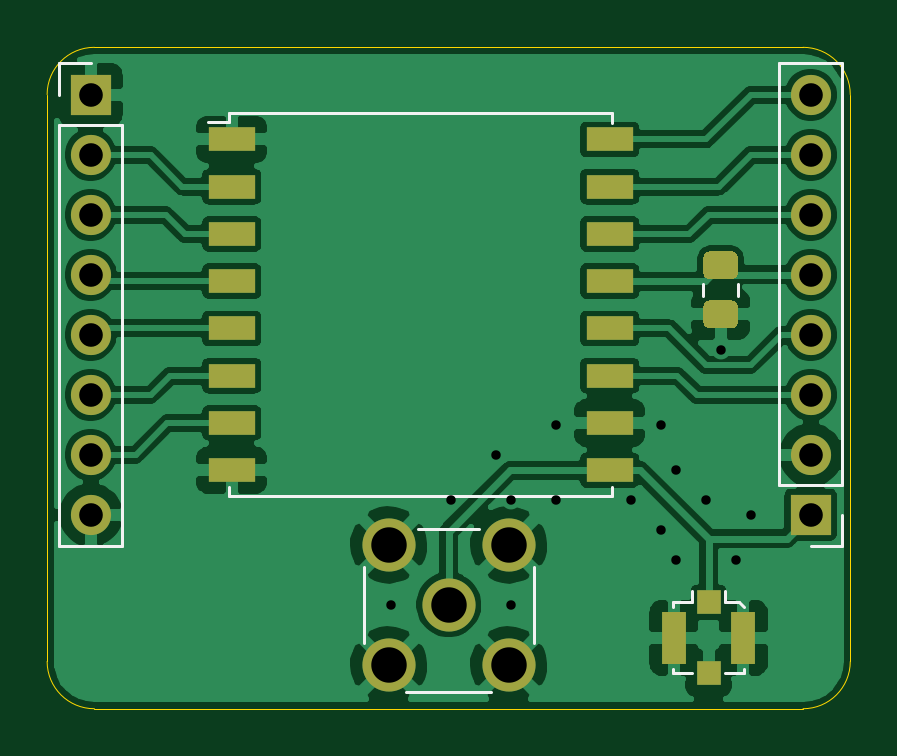
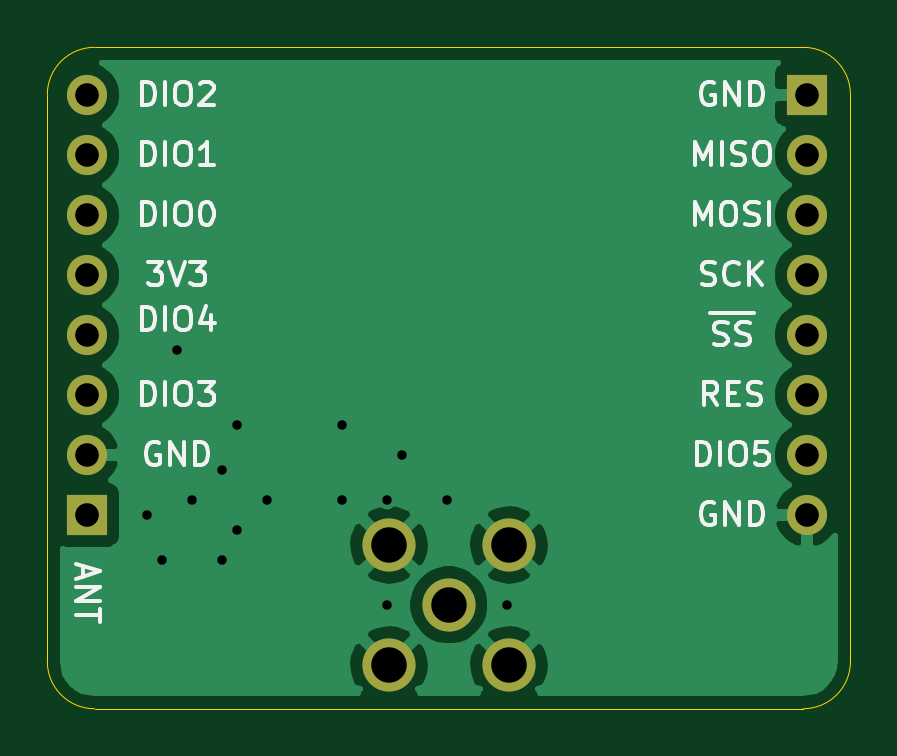
Circuit board: 11 layer files. Board 34.0 x 28.0 mm.
- bottom_copper: RFMBreakout-B_Cu.gbr (26334 bytes)
- bottom_mask: RFMBreakout-B_Mask.gbr (1196 bytes)
- paste: RFMBreakout-B_Paste.gbr (512 bytes)
- bottom_silk: RFMBreakout-B_SilkS.gbr (16859 bytes)
- outline: RFMBreakout-Edge_Cuts.gbr (1052 bytes)
- top_copper: RFMBreakout-F_Cu.gbr (99467 bytes)
- top_mask: RFMBreakout-F_Mask.gbr (2526 bytes)
- paste: RFMBreakout-F_Paste.gbr (1842 bytes)
- top_silk: RFMBreakout-F_SilkS.gbr (4401 bytes)
- drill: RFMBreakout-NPTH.drl (333 bytes)
- drill: RFMBreakout-PTH.drl (937 bytes)

=== bottom_copper: RFMBreakout-B_Cu.gbr (26334 bytes, source omitted) ===
=== bottom_mask: RFMBreakout-B_Mask.gbr ===
%TF.GenerationSoftware,KiCad,Pcbnew,5.1.12-84ad8e8a86~92~ubuntu20.04.1*%
%TF.CreationDate,2021-12-04T14:18:14+01:00*%
%TF.ProjectId,RFMBreakout,52464d42-7265-4616-9b6f-75742e6b6963,rev?*%
%TF.SameCoordinates,Original*%
%TF.FileFunction,Soldermask,Bot*%
%TF.FilePolarity,Negative*%
%FSLAX46Y46*%
G04 Gerber Fmt 4.6, Leading zero omitted, Abs format (unit mm)*
G04 Created by KiCad (PCBNEW 5.1.12-84ad8e8a86~92~ubuntu20.04.1) date 2021-12-04 14:18:14*
%MOMM*%
%LPD*%
G01*
G04 APERTURE LIST*
%ADD10C,2.250000*%
%ADD11O,1.700000X1.700000*%
%ADD12R,1.700000X1.700000*%
G04 APERTURE END LIST*
D10*
%TO.C,J4*%
X134540000Y-99060000D03*
X134540000Y-104140000D03*
X129460000Y-104140000D03*
X129460000Y-99060000D03*
X132000000Y-101600000D03*
%TD*%
D11*
%TO.C,J2*%
X147320000Y-80010000D03*
X147320000Y-82550000D03*
X147320000Y-85090000D03*
X147320000Y-87630000D03*
X147320000Y-90170000D03*
X147320000Y-92710000D03*
X147320000Y-95250000D03*
D12*
X147320000Y-97790000D03*
%TD*%
D11*
%TO.C,J1*%
X116840000Y-97790000D03*
X116840000Y-95250000D03*
X116840000Y-92710000D03*
X116840000Y-90170000D03*
X116840000Y-87630000D03*
X116840000Y-85090000D03*
X116840000Y-82550000D03*
D12*
X116840000Y-80010000D03*
%TD*%
M02*

=== paste: RFMBreakout-B_Paste.gbr ===
%TF.GenerationSoftware,KiCad,Pcbnew,5.1.12-84ad8e8a86~92~ubuntu20.04.1*%
%TF.CreationDate,2021-12-04T14:18:14+01:00*%
%TF.ProjectId,RFMBreakout,52464d42-7265-4616-9b6f-75742e6b6963,rev?*%
%TF.SameCoordinates,Original*%
%TF.FileFunction,Paste,Bot*%
%TF.FilePolarity,Positive*%
%FSLAX46Y46*%
G04 Gerber Fmt 4.6, Leading zero omitted, Abs format (unit mm)*
G04 Created by KiCad (PCBNEW 5.1.12-84ad8e8a86~92~ubuntu20.04.1) date 2021-12-04 14:18:14*
%MOMM*%
%LPD*%
G01*
G04 APERTURE LIST*
G04 APERTURE END LIST*
M02*

=== bottom_silk: RFMBreakout-B_SilkS.gbr (16859 bytes, source omitted) ===
=== outline: RFMBreakout-Edge_Cuts.gbr ===
%TF.GenerationSoftware,KiCad,Pcbnew,5.1.12-84ad8e8a86~92~ubuntu20.04.1*%
%TF.CreationDate,2021-12-04T14:18:14+01:00*%
%TF.ProjectId,RFMBreakout,52464d42-7265-4616-9b6f-75742e6b6963,rev?*%
%TF.SameCoordinates,Original*%
%TF.FileFunction,Profile,NP*%
%FSLAX46Y46*%
G04 Gerber Fmt 4.6, Leading zero omitted, Abs format (unit mm)*
G04 Created by KiCad (PCBNEW 5.1.12-84ad8e8a86~92~ubuntu20.04.1) date 2021-12-04 14:18:14*
%MOMM*%
%LPD*%
G01*
G04 APERTURE LIST*
%TA.AperFunction,Profile*%
%ADD10C,0.050000*%
%TD*%
G04 APERTURE END LIST*
D10*
X115000000Y-80000000D02*
G75*
G02*
X117000000Y-78000000I2000000J0D01*
G01*
X147000000Y-78000000D02*
G75*
G02*
X149000000Y-80000000I0J-2000000D01*
G01*
X149000000Y-104000000D02*
G75*
G02*
X147000000Y-106000000I-2000000J0D01*
G01*
X117000000Y-106000000D02*
G75*
G02*
X115000000Y-104000000I0J2000000D01*
G01*
X147000000Y-78000000D02*
X117000000Y-78000000D01*
X149000000Y-104000000D02*
X149000000Y-80000000D01*
X117000000Y-106000000D02*
X147000000Y-106000000D01*
X115000000Y-80000000D02*
X115000000Y-104000000D01*
M02*

=== top_copper: RFMBreakout-F_Cu.gbr (99467 bytes, source omitted) ===
=== top_mask: RFMBreakout-F_Mask.gbr ===
%TF.GenerationSoftware,KiCad,Pcbnew,5.1.12-84ad8e8a86~92~ubuntu20.04.1*%
%TF.CreationDate,2021-12-04T14:18:14+01:00*%
%TF.ProjectId,RFMBreakout,52464d42-7265-4616-9b6f-75742e6b6963,rev?*%
%TF.SameCoordinates,Original*%
%TF.FileFunction,Soldermask,Top*%
%TF.FilePolarity,Negative*%
%FSLAX46Y46*%
G04 Gerber Fmt 4.6, Leading zero omitted, Abs format (unit mm)*
G04 Created by KiCad (PCBNEW 5.1.12-84ad8e8a86~92~ubuntu20.04.1) date 2021-12-04 14:18:14*
%MOMM*%
%LPD*%
G01*
G04 APERTURE LIST*
%ADD10C,2.250000*%
%ADD11R,1.000000X1.000000*%
%ADD12R,1.050000X2.200000*%
%ADD13O,1.700000X1.700000*%
%ADD14R,1.700000X1.700000*%
%ADD15R,2.000000X1.000000*%
G04 APERTURE END LIST*
D10*
%TO.C,J4*%
X134540000Y-99060000D03*
X134540000Y-104140000D03*
X129460000Y-104140000D03*
X129460000Y-99060000D03*
X132000000Y-101600000D03*
%TD*%
D11*
%TO.C,J3*%
X143000000Y-101500000D03*
X143000000Y-104500000D03*
D12*
X141525000Y-103000000D03*
X144475000Y-103000000D03*
%TD*%
D13*
%TO.C,J2*%
X147320000Y-80010000D03*
X147320000Y-82550000D03*
X147320000Y-85090000D03*
X147320000Y-87630000D03*
X147320000Y-90170000D03*
X147320000Y-92710000D03*
X147320000Y-95250000D03*
D14*
X147320000Y-97790000D03*
%TD*%
%TO.C,C1*%
G36*
G01*
X143035000Y-88715000D02*
X143985000Y-88715000D01*
G75*
G02*
X144235000Y-88965000I0J-250000D01*
G01*
X144235000Y-89640000D01*
G75*
G02*
X143985000Y-89890000I-250000J0D01*
G01*
X143035000Y-89890000D01*
G75*
G02*
X142785000Y-89640000I0J250000D01*
G01*
X142785000Y-88965000D01*
G75*
G02*
X143035000Y-88715000I250000J0D01*
G01*
G37*
G36*
G01*
X143035000Y-86640000D02*
X143985000Y-86640000D01*
G75*
G02*
X144235000Y-86890000I0J-250000D01*
G01*
X144235000Y-87565000D01*
G75*
G02*
X143985000Y-87815000I-250000J0D01*
G01*
X143035000Y-87815000D01*
G75*
G02*
X142785000Y-87565000I0J250000D01*
G01*
X142785000Y-86890000D01*
G75*
G02*
X143035000Y-86640000I250000J0D01*
G01*
G37*
%TD*%
D15*
%TO.C,U1*%
X138810000Y-81900000D03*
X138810000Y-83900000D03*
X138810000Y-85900000D03*
X138810000Y-87900000D03*
X138810000Y-89900000D03*
X138810000Y-91900000D03*
X138810000Y-93900000D03*
X138810000Y-95900000D03*
X122810000Y-95900000D03*
X122810000Y-93900000D03*
X122810000Y-91900000D03*
X122810000Y-89900000D03*
X122810000Y-87900000D03*
X122810000Y-85900000D03*
X122810000Y-83900000D03*
X122810000Y-81900000D03*
%TD*%
D13*
%TO.C,J1*%
X116840000Y-97790000D03*
X116840000Y-95250000D03*
X116840000Y-92710000D03*
X116840000Y-90170000D03*
X116840000Y-87630000D03*
X116840000Y-85090000D03*
X116840000Y-82550000D03*
D14*
X116840000Y-80010000D03*
%TD*%
M02*

=== paste: RFMBreakout-F_Paste.gbr ===
%TF.GenerationSoftware,KiCad,Pcbnew,5.1.12-84ad8e8a86~92~ubuntu20.04.1*%
%TF.CreationDate,2021-12-04T14:18:14+01:00*%
%TF.ProjectId,RFMBreakout,52464d42-7265-4616-9b6f-75742e6b6963,rev?*%
%TF.SameCoordinates,Original*%
%TF.FileFunction,Paste,Top*%
%TF.FilePolarity,Positive*%
%FSLAX46Y46*%
G04 Gerber Fmt 4.6, Leading zero omitted, Abs format (unit mm)*
G04 Created by KiCad (PCBNEW 5.1.12-84ad8e8a86~92~ubuntu20.04.1) date 2021-12-04 14:18:14*
%MOMM*%
%LPD*%
G01*
G04 APERTURE LIST*
%ADD10R,1.000000X1.000000*%
%ADD11R,1.050000X2.200000*%
%ADD12R,2.000000X1.000000*%
G04 APERTURE END LIST*
D10*
%TO.C,J3*%
X143000000Y-101500000D03*
X143000000Y-104500000D03*
D11*
X141525000Y-103000000D03*
X144475000Y-103000000D03*
%TD*%
%TO.C,C1*%
G36*
G01*
X143035000Y-88715000D02*
X143985000Y-88715000D01*
G75*
G02*
X144235000Y-88965000I0J-250000D01*
G01*
X144235000Y-89640000D01*
G75*
G02*
X143985000Y-89890000I-250000J0D01*
G01*
X143035000Y-89890000D01*
G75*
G02*
X142785000Y-89640000I0J250000D01*
G01*
X142785000Y-88965000D01*
G75*
G02*
X143035000Y-88715000I250000J0D01*
G01*
G37*
G36*
G01*
X143035000Y-86640000D02*
X143985000Y-86640000D01*
G75*
G02*
X144235000Y-86890000I0J-250000D01*
G01*
X144235000Y-87565000D01*
G75*
G02*
X143985000Y-87815000I-250000J0D01*
G01*
X143035000Y-87815000D01*
G75*
G02*
X142785000Y-87565000I0J250000D01*
G01*
X142785000Y-86890000D01*
G75*
G02*
X143035000Y-86640000I250000J0D01*
G01*
G37*
%TD*%
D12*
%TO.C,U1*%
X138810000Y-81900000D03*
X138810000Y-83900000D03*
X138810000Y-85900000D03*
X138810000Y-87900000D03*
X138810000Y-89900000D03*
X138810000Y-91900000D03*
X138810000Y-93900000D03*
X138810000Y-95900000D03*
X122810000Y-95900000D03*
X122810000Y-93900000D03*
X122810000Y-91900000D03*
X122810000Y-89900000D03*
X122810000Y-87900000D03*
X122810000Y-85900000D03*
X122810000Y-83900000D03*
X122810000Y-81900000D03*
%TD*%
M02*

=== top_silk: RFMBreakout-F_SilkS.gbr ===
%TF.GenerationSoftware,KiCad,Pcbnew,5.1.12-84ad8e8a86~92~ubuntu20.04.1*%
%TF.CreationDate,2021-12-04T14:18:14+01:00*%
%TF.ProjectId,RFMBreakout,52464d42-7265-4616-9b6f-75742e6b6963,rev?*%
%TF.SameCoordinates,Original*%
%TF.FileFunction,Legend,Top*%
%TF.FilePolarity,Positive*%
%FSLAX46Y46*%
G04 Gerber Fmt 4.6, Leading zero omitted, Abs format (unit mm)*
G04 Created by KiCad (PCBNEW 5.1.12-84ad8e8a86~92~ubuntu20.04.1) date 2021-12-04 14:18:14*
%MOMM*%
%LPD*%
G01*
G04 APERTURE LIST*
%ADD10C,0.120000*%
%ADD11C,2.250000*%
%ADD12R,1.000000X1.000000*%
%ADD13R,1.050000X2.200000*%
%ADD14O,1.700000X1.700000*%
%ADD15R,1.700000X1.700000*%
%ADD16R,2.000000X1.000000*%
G04 APERTURE END LIST*
D10*
%TO.C,J4*%
X135600000Y-103200000D02*
X135600000Y-100000000D01*
X128400000Y-103200000D02*
X128400000Y-100000000D01*
X133300000Y-98400000D02*
X130700000Y-98400000D01*
X133800000Y-105280000D02*
X130200000Y-105280000D01*
%TO.C,J3*%
X142300000Y-101500000D02*
X142300000Y-101000000D01*
X143700000Y-101500000D02*
X143700000Y-101000000D01*
X143700000Y-101500000D02*
X144300000Y-101500000D01*
X144300000Y-101500000D02*
X144500000Y-101700000D01*
X141500000Y-101700000D02*
X141500000Y-101500000D01*
X141500000Y-101500000D02*
X142300000Y-101500000D01*
X142300000Y-104500000D02*
X141500000Y-104500000D01*
X141500000Y-104500000D02*
X141500000Y-104300000D01*
X144500000Y-104300000D02*
X144500000Y-104500000D01*
X144500000Y-104500000D02*
X143700000Y-104500000D01*
%TO.C,J2*%
X148650000Y-78680000D02*
X145990000Y-78680000D01*
X148650000Y-96520000D02*
X148650000Y-78680000D01*
X145990000Y-96520000D02*
X145990000Y-78680000D01*
X148650000Y-96520000D02*
X145990000Y-96520000D01*
X148650000Y-97790000D02*
X148650000Y-99120000D01*
X148650000Y-99120000D02*
X147320000Y-99120000D01*
%TO.C,C1*%
X144245000Y-88003748D02*
X144245000Y-88526252D01*
X142775000Y-88003748D02*
X142775000Y-88526252D01*
%TO.C,U1*%
X122710000Y-80800000D02*
X138910000Y-80800000D01*
X138910000Y-80800000D02*
X138910000Y-81200000D01*
X122710000Y-96600000D02*
X122710000Y-97000000D01*
X122710000Y-97000000D02*
X138910000Y-97000000D01*
X138910000Y-97000000D02*
X138910000Y-96600000D01*
X122710000Y-80800000D02*
X122710000Y-81150000D01*
X122710000Y-81150000D02*
X121810000Y-81150000D01*
%TO.C,J1*%
X115510000Y-99120000D02*
X118170000Y-99120000D01*
X115510000Y-81280000D02*
X115510000Y-99120000D01*
X118170000Y-81280000D02*
X118170000Y-99120000D01*
X115510000Y-81280000D02*
X118170000Y-81280000D01*
X115510000Y-80010000D02*
X115510000Y-78680000D01*
X115510000Y-78680000D02*
X116840000Y-78680000D01*
%TD*%
%LPC*%
D11*
%TO.C,J4*%
X134540000Y-99060000D03*
X134540000Y-104140000D03*
X129460000Y-104140000D03*
X129460000Y-99060000D03*
X132000000Y-101600000D03*
%TD*%
D12*
%TO.C,J3*%
X143000000Y-101500000D03*
X143000000Y-104500000D03*
D13*
X141525000Y-103000000D03*
X144475000Y-103000000D03*
%TD*%
D14*
%TO.C,J2*%
X147320000Y-80010000D03*
X147320000Y-82550000D03*
X147320000Y-85090000D03*
X147320000Y-87630000D03*
X147320000Y-90170000D03*
X147320000Y-92710000D03*
X147320000Y-95250000D03*
D15*
X147320000Y-97790000D03*
%TD*%
%TO.C,C1*%
G36*
G01*
X143035000Y-88715000D02*
X143985000Y-88715000D01*
G75*
G02*
X144235000Y-88965000I0J-250000D01*
G01*
X144235000Y-89640000D01*
G75*
G02*
X143985000Y-89890000I-250000J0D01*
G01*
X143035000Y-89890000D01*
G75*
G02*
X142785000Y-89640000I0J250000D01*
G01*
X142785000Y-88965000D01*
G75*
G02*
X143035000Y-88715000I250000J0D01*
G01*
G37*
G36*
G01*
X143035000Y-86640000D02*
X143985000Y-86640000D01*
G75*
G02*
X144235000Y-86890000I0J-250000D01*
G01*
X144235000Y-87565000D01*
G75*
G02*
X143985000Y-87815000I-250000J0D01*
G01*
X143035000Y-87815000D01*
G75*
G02*
X142785000Y-87565000I0J250000D01*
G01*
X142785000Y-86890000D01*
G75*
G02*
X143035000Y-86640000I250000J0D01*
G01*
G37*
%TD*%
D16*
%TO.C,U1*%
X138810000Y-81900000D03*
X138810000Y-83900000D03*
X138810000Y-85900000D03*
X138810000Y-87900000D03*
X138810000Y-89900000D03*
X138810000Y-91900000D03*
X138810000Y-93900000D03*
X138810000Y-95900000D03*
X122810000Y-95900000D03*
X122810000Y-93900000D03*
X122810000Y-91900000D03*
X122810000Y-89900000D03*
X122810000Y-87900000D03*
X122810000Y-85900000D03*
X122810000Y-83900000D03*
X122810000Y-81900000D03*
%TD*%
D14*
%TO.C,J1*%
X116840000Y-97790000D03*
X116840000Y-95250000D03*
X116840000Y-92710000D03*
X116840000Y-90170000D03*
X116840000Y-87630000D03*
X116840000Y-85090000D03*
X116840000Y-82550000D03*
D15*
X116840000Y-80010000D03*
%TD*%
M02*

=== drill: RFMBreakout-NPTH.drl ===
M48
; DRILL file {KiCad 5.1.12-84ad8e8a86~92~ubuntu20.04.1} date Sa 04 Dez 2021 14:18:51 CET
; FORMAT={-:-/ absolute / metric / decimal}
; #@! TF.CreationDate,2021-12-04T14:18:51+01:00
; #@! TF.GenerationSoftware,Kicad,Pcbnew,5.1.12-84ad8e8a86~92~ubuntu20.04.1
; #@! TF.FileFunction,NonPlated,1,2,NPTH
FMAT,2
METRIC
%
G90
G05
T0
M30

=== drill: RFMBreakout-PTH.drl ===
M48
; DRILL file {KiCad 5.1.12-84ad8e8a86~92~ubuntu20.04.1} date Sa 04 Dez 2021 14:18:51 CET
; FORMAT={-:-/ absolute / metric / decimal}
; #@! TF.CreationDate,2021-12-04T14:18:51+01:00
; #@! TF.GenerationSoftware,Kicad,Pcbnew,5.1.12-84ad8e8a86~92~ubuntu20.04.1
; #@! TF.FileFunction,Plated,1,2,PTH
FMAT,2
METRIC
T1C0.400
T2C1.000
T3C1.500
%
G90
G05
T1
X129.54Y-101.6
X132.08Y-97.155
X133.985Y-95.25
X134.62Y-97.155
X134.62Y-101.6
X136.525Y-93.98
X136.525Y-97.155
X139.7Y-97.155
X140.97Y-93.98
X140.97Y-98.425
X141.605Y-95.885
X141.605Y-99.695
X142.875Y-97.155
X143.51Y-90.805
X144.145Y-99.695
X144.78Y-97.79
T2
X116.84Y-80.01
X116.84Y-82.55
X116.84Y-85.09
X116.84Y-87.63
X116.84Y-90.17
X116.84Y-92.71
X116.84Y-95.25
X116.84Y-97.79
X147.32Y-80.01
X147.32Y-82.55
X147.32Y-85.09
X147.32Y-87.63
X147.32Y-90.17
X147.32Y-92.71
X147.32Y-95.25
X147.32Y-97.79
T3
X129.46Y-99.06
X129.46Y-104.14
X132.0Y-101.6
X134.54Y-99.06
X134.54Y-104.14
T0
M30

